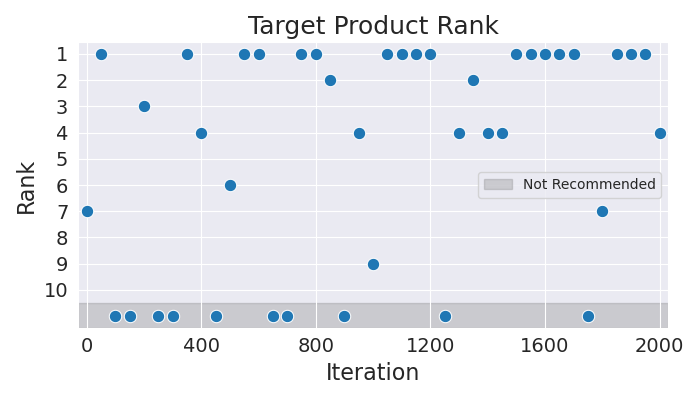

Source data for this figure (header and first rows):
Iteration, Rank
0, 7
50, 1
100, 11
150, 11
200, 3
250, 11
300, 11
350, 1
400, 4
450, 11
500, 6
550, 1
600, 1
650, 11
700, 11
750, 1
800, 1
850, 2
900, 11
950, 4
1000, 9
1050, 1
1100, 1
1150, 1
1200, 1
1250, 11
1300, 4
1350, 2
1400, 4
1450, 4
1500, 1
1550, 1
1600, 1
1650, 1
1700, 1
1750, 11
1800, 7
1850, 1
1900, 1
1950, 1
2000, 4
